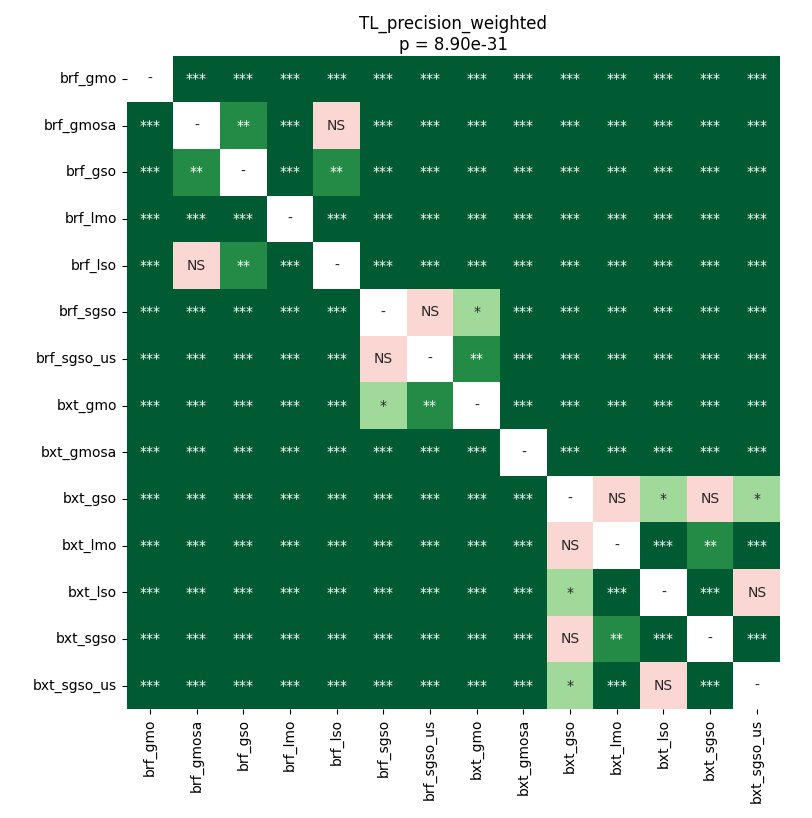

Values plotted in this chart, from the file beside it:
	brf_gmo	brf_gmosa	brf_gso	brf_lmo	brf_lso	brf_sgso	brf_sgso_us	bxt_gmo	bxt_gmosa	bxt_gso	bxt_lmo	bxt_lso	bxt_sgso	bxt_sgso_us
brf_gmo	1.0	3.911407900528169e-05	3.911407900528169e-05	3.911407900528169e-05	3.911407900528169e-05	3.911407900528169e-05	3.911407900528169e-05	3.911407900528169e-05	3.911407900528169e-05	3.911407900528169e-05	3.911407900528169e-05	3.911407900528169e-05	3.911407900528169e-05	3.911407900528169e-05
brf_gmosa	3.911407900528169e-05	1.0	0.003725	3.911407900528169e-05	0.9799	3.911407900528169e-05	3.911407900528169e-05	3.911407900528169e-05	3.911407900528169e-05	3.911407900528169e-05	3.911407900528169e-05	3.911407900528169e-05	3.911407900528169e-05	3.911407900528169e-05
brf_gso	3.911407900528169e-05	0.003725	1.0	3.911407900528169e-05	0.003017	3.911407900528169e-05	3.911407900528169e-05	3.911407900528169e-05	3.911407900528169e-05	3.911407900528169e-05	3.911407900528169e-05	3.911407900528169e-05	3.911407900528169e-05	3.911407900528169e-05
brf_lmo	3.911407900528169e-05	3.911407900528169e-05	3.911407900528169e-05	1.0	0.0002627	7.608492080479451e-05	3.911407900528169e-05	0.0005049	3.911407900528169e-05	3.911407900528169e-05	3.911407900528169e-05	3.911407900528169e-05	3.911407900528169e-05	3.911407900528169e-05
brf_lso	3.911407900528169e-05	0.9799	0.003017	0.0002627	1.0	3.911407900528169e-05	3.911407900528169e-05	3.911407900528169e-05	3.911407900528169e-05	3.911407900528169e-05	3.911407900528169e-05	3.911407900528169e-05	3.911407900528169e-05	3.911407900528169e-05
brf_sgso	3.911407900528169e-05	3.911407900528169e-05	3.911407900528169e-05	7.608492080479451e-05	3.911407900528169e-05	1.0	0.05299	0.02264	3.911407900528169e-05	3.911407900528169e-05	3.911407900528169e-05	3.911407900528169e-05	3.911407900528169e-05	3.911407900528169e-05
brf_sgso_us	3.911407900528169e-05	3.911407900528169e-05	3.911407900528169e-05	3.911407900528169e-05	3.911407900528169e-05	0.05299	1.0	0.001146	3.911407900528169e-05	3.911407900528169e-05	3.911407900528169e-05	3.911407900528169e-05	3.911407900528169e-05	3.911407900528169e-05
bxt_gmo	3.911407900528169e-05	3.911407900528169e-05	3.911407900528169e-05	0.0005049	3.911407900528169e-05	0.02264	0.001146	1.0	3.911407900528169e-05	3.911407900528169e-05	3.911407900528169e-05	3.911407900528169e-05	3.911407900528169e-05	3.911407900528169e-05
bxt_gmosa	3.911407900528169e-05	3.911407900528169e-05	3.911407900528169e-05	3.911407900528169e-05	3.911407900528169e-05	3.911407900528169e-05	3.911407900528169e-05	3.911407900528169e-05	1.0	3.911407900528169e-05	7.608492080479451e-05	3.911407900528169e-05	3.911407900528169e-05	3.911407900528169e-05
bxt_gso	3.911407900528169e-05	3.911407900528169e-05	3.911407900528169e-05	3.911407900528169e-05	3.911407900528169e-05	3.911407900528169e-05	3.911407900528169e-05	3.911407900528169e-05	3.911407900528169e-05	1.0	0.07643	0.0166	0.676	0.01418
bxt_lmo	3.911407900528169e-05	3.911407900528169e-05	3.911407900528169e-05	3.911407900528169e-05	3.911407900528169e-05	3.911407900528169e-05	3.911407900528169e-05	3.911407900528169e-05	7.608492080479451e-05	0.07643	1.0	0.0005049	0.008365	0.0008788
bxt_lso	3.911407900528169e-05	3.911407900528169e-05	3.911407900528169e-05	3.911407900528169e-05	3.911407900528169e-05	3.911407900528169e-05	3.911407900528169e-05	3.911407900528169e-05	3.911407900528169e-05	0.0166	0.0005049	1.0	0.0008788	0.1326
bxt_sgso	3.911407900528169e-05	3.911407900528169e-05	3.911407900528169e-05	3.911407900528169e-05	3.911407900528169e-05	3.911407900528169e-05	3.911407900528169e-05	3.911407900528169e-05	3.911407900528169e-05	0.676	0.008365	0.0008788	1.0	0.0005049
bxt_sgso_us	3.911407900528169e-05	3.911407900528169e-05	3.911407900528169e-05	3.911407900528169e-05	3.911407900528169e-05	3.911407900528169e-05	3.911407900528169e-05	3.911407900528169e-05	3.911407900528169e-05	0.01418	0.0008788	0.1326	0.0005049	1.0
